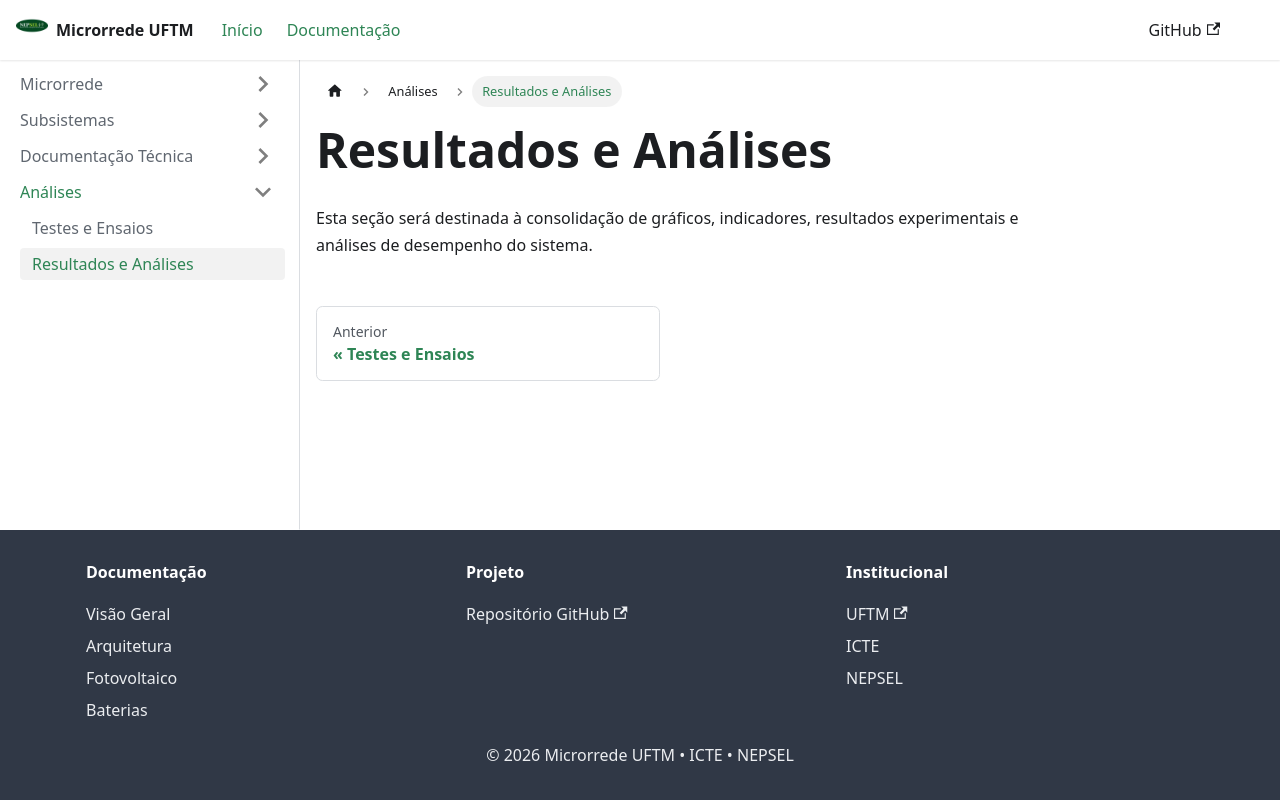

repository: gabrielfbot/microrrede-uftm · page: docs/Microrrede/Analises/resultados/index.html · generator: docusaurus

---
title: Resultados e Análises
---

# Resultados e Análises

Esta seção será destinada à consolidação de gráficos, indicadores, resultados experimentais e análises de desempenho do sistema.
